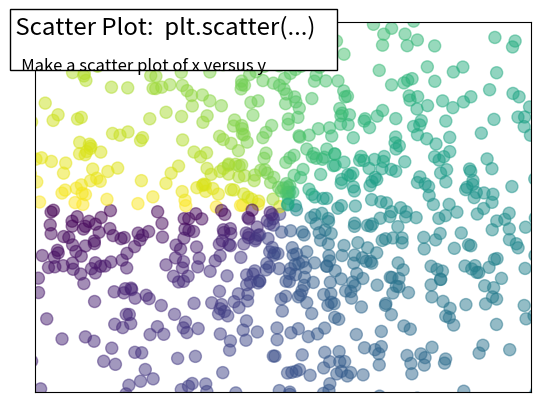

Python code for this plot:
import numpy as np
import matplotlib.pyplot as plt

n = 1024
rng = np.random.default_rng()
X = rng.normal(0, 1, n)
Y = rng.normal(0, 1, n)

T = np.arctan2(Y, X)

plt.scatter(X, Y, s=75, c=T, alpha=0.5)
plt.xlim(-1.5, 1.5)
plt.xticks([])
plt.ylim(-1.5, 1.5)
plt.yticks([])


# Add a title and a box around it
from matplotlib.patches import FancyBboxPatch

ax = plt.gca()
ax.add_patch(
    FancyBboxPatch(
        (-0.05, 0.87),
        width=0.66,
        height=0.165,
        clip_on=False,
        boxstyle="square,pad=0",
        zorder=3,
        facecolor="white",
        alpha=1.0,
        transform=plt.gca().transAxes,
    )
)

plt.text(
    -0.05,
    1.02,
    " Scatter Plot:  plt.scatter(...)\n",
    horizontalalignment="left",
    verticalalignment="top",
    size="xx-large",
    transform=plt.gca().transAxes,
)

plt.text(
    -0.05,
    1.01,
    "\n\n   Make a scatter plot of x versus y ",
    horizontalalignment="left",
    verticalalignment="top",
    size="large",
    transform=plt.gca().transAxes,
)

plt.show()